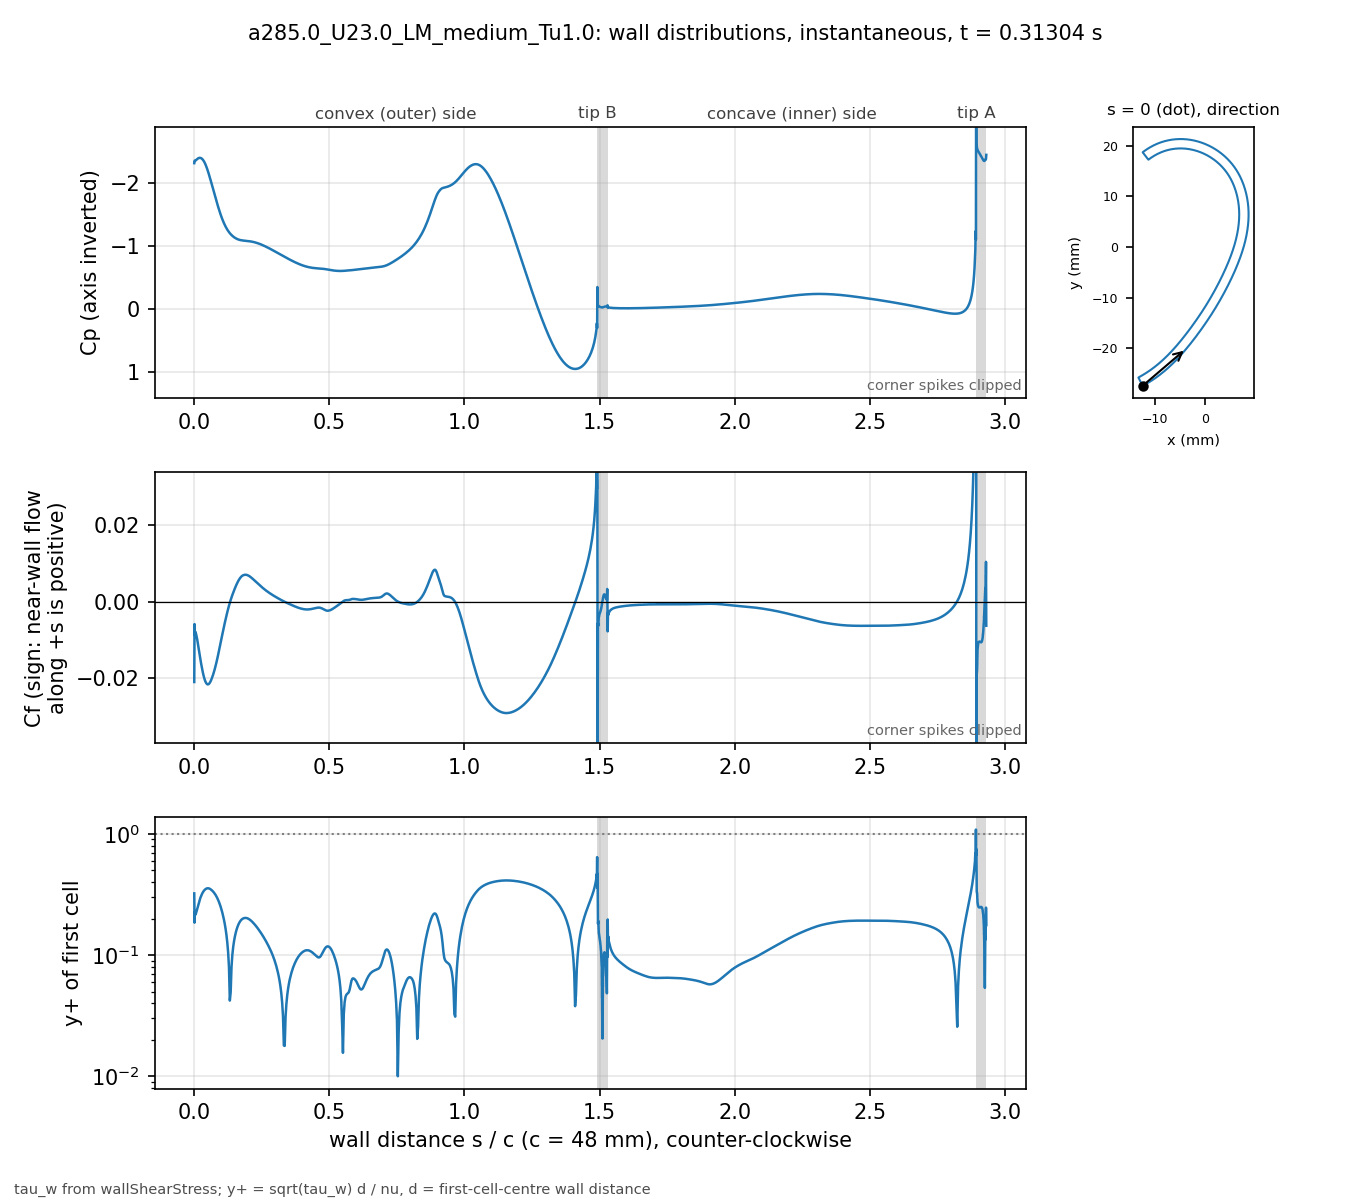

Values plotted in this chart, from the file beside it:
# a285.0_U23.0_LM_medium_Tu1.0 t=0.31304…, p_inf=0; Cf signed by near-wall flow dir…
patch, s_over_c, x_m, y_m, Cp, Cf, yplus, d_first_m
blade, 0.000000, -0.01234, -0.02743, -2.319, -0.02105, 0.3224, 2.0713e-06
blade, 0.001059, -0.0123, -0.02741, -2.357, -0.005873, 0.185, 2.2499e-06
blade, 0.002253, -0.01225, -0.02738, -2.351, -0.008886, 0.2275, 2.2501e-06
blade, 0.003600, -0.01219, -0.02735, -2.358, -0.007847, 0.2139, 2.2503e-06
blade, 0.005118, -0.01213, -0.02732, -2.362, -0.008218, 0.2188, 2.2499e-06
blade, 0.006829, -0.01205, -0.02728, -2.369, -0.008487, 0.2224, 2.25e-06
blade, 0.008759, -0.01197, -0.02723, -2.376, -0.009114, 0.2304, 2.2501e-06
blade, 0.01094, -0.01188, -0.02718, -2.385, -0.009914, 0.2403, 2.25e-06
blade, 0.01339, -0.01178, -0.02713, -2.393, -0.01094, 0.2525, 2.2501e-06
blade, 0.01615, -0.01166, -0.02706, -2.399, -0.01218, 0.2663, 2.2498e-06
blade, 0.01918, -0.01154, -0.02699, -2.403, -0.01354, 0.2808, 2.2495e-06
blade, 0.0223, -0.01141, -0.02691, -2.403, -0.01491, 0.2948, 2.2499e-06
blade, 0.02543, -0.01128, -0.02684, -2.398, -0.01621, 0.3073, 2.2499e-06
blade, 0.02855, -0.01115, -0.02676, -2.389, -0.01742, 0.3186, 2.2499e-06
blade, 0.03168, -0.01102, -0.02668, -2.375, -0.01851, 0.3284, 2.2502e-06
blade, 0.0348, -0.01089, -0.0266, -2.356, -0.01945, 0.3367, 2.2504e-06
blade, 0.03793, -0.01077, -0.02652, -2.332, -0.02025, 0.3435, 2.2505e-06
blade, 0.04105, -0.01064, -0.02644, -2.304, -0.02087, 0.3488, 2.2503e-06
blade, 0.04417, -0.01051, -0.02636, -2.271, -0.02132, 0.3525, 2.2501e-06
blade, 0.0473, -0.01039, -0.02628, -2.235, -0.02159, 0.3546, 2.2498e-06
blade, 0.05042, -0.01026, -0.0262, -2.195, -0.02167, 0.3553, 2.2499e-06
blade, 0.05355, -0.01014, -0.02611, -2.152, -0.02158, 0.3546, 2.25e-06
blade, 0.05667, -0.01001, -0.02603, -2.107, -0.02134, 0.3526, 2.2499e-06
blade, 0.05979, -0.009891, -0.02594, -2.061, -0.02096, 0.3494, 2.2498e-06
blade, 0.06292, -0.009768, -0.02586, -2.013, -0.02047, 0.3453, 2.2496e-06
blade, 0.06604, -0.009646, -0.02577, -1.965, -0.0199, 0.3404, 2.2498e-06
blade, 0.06917, -0.009524, -0.02568, -1.917, -0.01926, 0.3349, 2.2499e-06
blade, 0.07229, -0.009403, -0.02559, -1.868, -0.01855, 0.3287, 2.2496e-06
blade, 0.07541, -0.009283, -0.0255, -1.82, -0.01778, 0.3218, 2.2493e-06
blade, 0.07854, -0.009163, -0.02541, -1.772, -0.01695, 0.3141, 2.2496e-06
blade, 0.08166, -0.009043, -0.02532, -1.724, -0.01605, 0.3057, 2.2497e-06
blade, 0.08479, -0.008924, -0.02523, -1.678, -0.01509, 0.2965, 2.2498e-06
blade, 0.08791, -0.008806, -0.02514, -1.633, -0.01408, 0.2864, 2.25e-06
blade, 0.09104, -0.008688, -0.02505, -1.589, -0.01304, 0.2756, 2.2501e-06
blade, 0.09416, -0.008571, -0.02495, -1.547, -0.01197, 0.2641, 2.2502e-06
blade, 0.09728, -0.008454, -0.02486, -1.507, -0.01089, 0.2519, 2.2503e-06
blade, 0.1004, -0.008338, -0.02477, -1.468, -0.009802, 0.239, 2.2503e-06
blade, 0.1035, -0.008222, -0.02467, -1.432, -0.008722, 0.2255, 2.2503e-06
blade, 0.1067, -0.008107, -0.02457, -1.399, -0.007657, 0.2112, 2.2501e-06
blade, 0.1098, -0.007992, -0.02448, -1.367, -0.006617, 0.1963, 2.2501e-06
blade, 0.1129, -0.007878, -0.02438, -1.338, -0.005604, 0.1807, 2.2501e-06
blade, 0.116, -0.007764, -0.02428, -1.311, -0.004621, 0.1641, 2.2501e-06
blade, 0.1192, -0.007651, -0.02418, -1.286, -0.003671, 0.1462, 2.25e-06
blade, 0.1223, -0.007538, -0.02409, -1.263, -0.00276, 0.1268, 2.2498e-06
blade, 0.1254, -0.007426, -0.02399, -1.243, -0.001891, 0.105, 2.2496e-06
blade, 0.1285, -0.007315, -0.02389, -1.224, -0.001074, 0.07909, 2.2498e-06
blade, 0.1316, -0.007203, -0.02379, -1.207, -0.0003047, 0.04213, 2.2499e-06
blade, 0.1348, -0.007093, -0.02368, -1.191, 0.0004206, 0.0495, 2.2497e-06
blade, 0.1379, -0.006983, -0.02358, -1.177, 0.0011, 0.08004, 2.2501e-06
blade, 0.141, -0.006873, -0.02348, -1.165, 0.001736, 0.1006, 2.2501e-06
blade, 0.1441, -0.006764, -0.02338, -1.153, 0.002339, 0.1167, 2.2501e-06
blade, 0.1473, -0.006656, -0.02327, -1.143, 0.002914, 0.1303, 2.2504e-06
blade, 0.1504, -0.006547, -0.02317, -1.134, 0.003468, 0.1422, 2.2503e-06
blade, 0.1535, -0.00644, -0.02307, -1.126, 0.004001, 0.1527, 2.2502e-06
blade, 0.1566, -0.006333, -0.02296, -1.118, 0.004505, 0.162, 2.2501e-06
blade, 0.1598, -0.006226, -0.02285, -1.112, 0.004974, 0.1702, 2.2498e-06
blade, 0.1629, -0.00612, -0.02275, -1.107, 0.005403, 0.1774, 2.25e-06
blade, 0.166, -0.006014, -0.02264, -1.102, 0.005786, 0.1836, 2.2501e-06
blade, 0.1691, -0.005909, -0.02254, -1.099, 0.006117, 0.1888, 2.2498e-06
... 914 more rows
